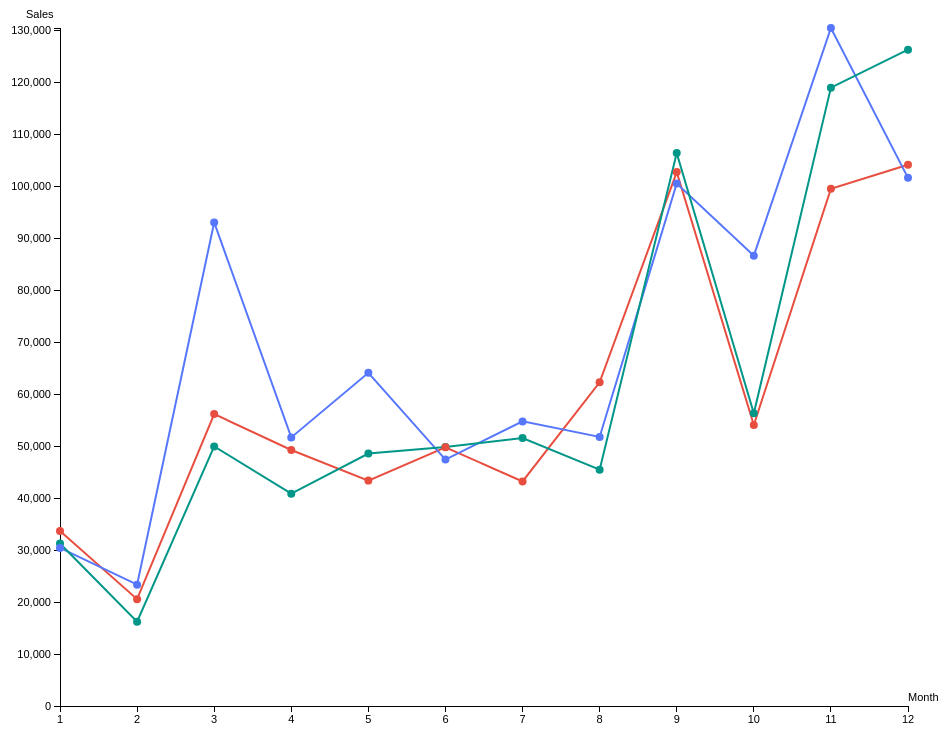
D3 v3 page, settled after 360 driven frames (6 s of simulated time); the page loaded 1 data file(s).


//const width  = 1250;
//const height = 450;
const height = innerHeight - 50;
const width  = document.body.clientWidth;

const svg = d3.select("body")
    .append("svg")
    .attr("width", width)
    .attr("height", height);

// 构造时间解析器
parseDate = d3.time.format("%Y/%m/%d").parse;
getMonth  = d3.time.format("%m");

d3.csv("USA_Superstore_Orders_2016_en-US_viz.csv", function (data) {

    // 计算每一个类别对应的总营销额以及月份
    let arr = [];
    for (let i = 0; i < data.length; i++){
        let month = getMonth(parseDate(data[i].OrderDate));

        let hasSet = false;
        for (let j = 0; j < arr.length; j++) {
            if ( data[i].Category === arr[j][0] && month === arr[j][1] ) {
                arr[j][2] += Number(data[i].Sales);
                hasSet = true;
            }
        }
        if (!hasSet) {
            let newArr = [data[i].Category, month, Number(data[i].Sales)];
            arr.push(newArr);
        }
    }
    // 按照数据种类提取数据
    let Category = [], OrderMonth = [], Sales = [];
    for (let i of arr) {
        Category.push(i[0]);
        OrderMonth.push(i[1]);
        Sales.push(i[2]);
    }
    // 按照类别提取数据
    let OfficeSupplies = [], Technology = [], Furniture = [];
    for (let i of arr) {
        if (i[0] === "Office Supplies")
            OfficeSupplies.push(i);
        if (i[0] === "Technology")
            Technology.push(i);
        if (i[0] === "Furniture")
            Furniture.push(i);
    }
    // 按照月份排序数据
    OfficeSupplies.sort(function(x, y){
        return x[1] - y[1];
    });
    Technology.sort(function(x, y){
        return x[1] - y[1];
    });
    Furniture.sort(function(x, y){
        return x[1] - y[1];
    });

    const color = new Map()
        .set("Office Supplies", "#e84e40")
        .set("Technology", "#5677fc")
        .set("Furniture", "#009688");

    const bgcolor = new Map()
        .set("Office Supplies", "#f9bdbb")
        .set("Technology", "#d0d9ff")
        .set("Furniture", "#b2dfdb");

    // 给坐标轴预留出来空白
    const padding = {left:80, right:80, top:20, bottom:20};
    // 定义坐标轴的比例尺
    let xScale = d3.scale.linear()
        .domain(d3.extent(OrderMonth))
        .range([0, width - padding.left - padding.right]);
    let yScale = d3.scale.linear()
        .domain([0, d3.max(Sales)])
        .range([height - padding.top - padding.bottom, 0]);

    // 定义坐标轴
    const xAxis = d3.svg.axis().scale(xScale).orient('bottom');
    const yAxis = d3.svg.axis().scale(yScale).orient('left');

    // 添加坐标轴
    svg.append('g')
        .attr('class', 'axis')
        .attr("transform","translate(" + padding.left + "," + (height - padding.bottom) + ")")
        .call(xAxis)
        // 增加坐标值说明
        .append('text')
        .text('Month')
        .attr('transform', "translate(" + (width - padding.left - padding.right) + ", -5)");
    svg.append('g')
        .attr('class', 'axis')
        .attr("transform","translate(" + padding.left + "," + padding.top + ")")
        .call(yAxis)
        // 增加坐标值说明
        .append('text')
        .text("Sales")
        .attr('transform', "translate(-34, -10)");

    //路径生成器
    let line = d3.svg.line()
        .x(function(d) { return xScale(d[1]) + padding.left; })
        .y(function(d) { return yScale(d[2]) + padding.top; })
        .interpolate("linear"); // monotone -> 平滑

    // 向svg添加线条
    svg.append('path')
        .data(arr)
        .attr("fill", "transparent")
        .attr("stroke", color.get("Office Supplies"))
        .attr('stroke-width', 2)
        .attr('d', line(OfficeSupplies));
    svg.append('path')
        .data(arr)
        .attr("fill", "transparent")
        .attr("stroke", color.get("Technology"))
        .attr('stroke-width', 2)
        .attr('d', line(Technology));
    svg.append('path')
        .data(arr)
        .attr("fill", "transparent")
        .attr("stroke", color.get("Furniture"))
        .attr('stroke-width', 2)
        .attr('d', line(Furniture));

    let circle = svg.selectAll('circle')
        .data(arr)
        .enter()
        .append('g')
        .append('circle')
        .attr('fill', function (d) {
            return color.get(d[0])
        })
        .attr('cx', line.x())
        .attr('cy', line.y())
        .attr('r', 4);

    circle.on('mouseover', function(d) {
            d3.select(this).transition().duration(5).attr('r', 6);

            const location = this.getBoundingClientRect();
            const top  = location.top;
            const left = (location.left > document.body.clientWidth - 200)
                ? location.left - 226
                : location.left + 2;

            // 更新提示条的位置和值，并显示提示条
            d3.select("#tooltip").classed("hidden", false)
                .style("left", (left + 5) + "px")
                .style("top", (top + 5) + "px")
                .style("background-color", bgcolor.get(d[0]));

            // 填充数据
            d3.select("#Month")
                .text(d[1]);
            d3.select("#Category")
                .text(d[0]);
            d3.select("#Sales")
                .text(parseInt(d[2]));
        })
        .on('mouseout', function() {
            d3.select(this).transition().duration(5).attr('r', 4);
            // 隐藏提示条
            d3.select("#tooltip").classed("hidden", true);
        });
});


### data: USA_Superstore_Orders_2016_en-US_viz.csv
OrderDate, CustomerID, Segment, State, Region, ProductID, Category, SubCategory, Sales, Profit, ShippingCost, OrderPriority
2011/1/4, DP-13000, Consumer, Texas, Central, OFF-PA-10000174, Office Supplies, Paper, 16.45, 5.551, 1.82, High
2011/1/5, PO-19195, Home Office, Illinois, Central, OFF-ST-10002743, Office Supplies, Storage, 272.7, -64.77, 13.59, High
2011/1/5, PO-19195, Home Office, Illinois, Central, OFF-LA-10003223, Office Supplies, Labels, 11.78, 4.272, 0.99, High
2011/1/5, PO-19195, Home Office, Illinois, Central, OFF-BI-10004094, Office Supplies, Binders, 3.54, -5.487, 0.55, High
2011/1/6, MB-18085, Consumer, Pennsylvania, East, OFF-AR-10003478, Office Supplies, Art, 19.54, 4.884, 1.85, Low
2011/1/7, LS-17230, Consumer, California, West, OFF-PA-10002005, Office Supplies, Paper, 19.44, 9.331, 4.37, High
2011/1/7, JO-15145, Corporate, Georgia, South, OFF-AR-10002399, Office Supplies, Art, 12.78, 5.24, 3.51, Critical
2011/1/7, ME-17320, Home Office, Kentucky, South, FUR-CH-10004063, Furniture, Chairs, 2574, 746.4, 259, High
2011/1/7, ME-17320, Home Office, Kentucky, South, OFF-BI-10004632, Office Supplies, Binders, 610, 274.5, 88.07, High
2011/1/7, ME-17320, Home Office, Kentucky, South, TEC-PH-10004977, Technology, Phones, 392, 113.7, 62.37, High
2011/1/7, ME-17320, Home Office, Kentucky, South, TEC-PH-10004539, Technology, Phones, 756, 204.1, 13.82, High
2011/1/7, ME-17320, Home Office, Kentucky, South, OFF-FA-10001883, Office Supplies, Fasteners, 31.12, 0.3112, 2.19, High
2011/1/7, ME-17320, Home Office, Kentucky, South, OFF-PA-10000955, Office Supplies, Paper, 6.54, 3.008, 1.13, High
2011/1/7, ME-17320, Home Office, Kentucky, South, OFF-AR-10001662, Office Supplies, Art, 5.48, 1.48, 0.52, High
2011/1/8, VS-21820, Consumer, Texas, Central, FUR-FU-10004864, Furniture, Furnishings, 76.73, -53.71, 6.69, Medium
2011/1/8, VS-21820, Consumer, Texas, Central, OFF-BI-10003708, Office Supplies, Binders, 10.43, -18.25, 0.63, Medium
2011/1/10, MS-17830, Consumer, Texas, Central, TEC-AC-10001266, Technology, Accessories, 31.2, 9.75, 1.13, Medium
2011/1/10, MS-17830, Consumer, Texas, Central, OFF-AR-10004078, Office Supplies, Art, 9.344, 1.168, 0.21, Medium
2011/1/11, AJ-10780, Corporate, Virginia, South, FUR-FU-10000965, Furniture, Furnishings, 51.94, 21.3, 3.52, Medium
2011/1/11, AJ-10780, Corporate, Virginia, South, OFF-LA-10004272, Office Supplies, Labels, 2.89, 1.358, 0.22, Medium
2011/1/12, SV-20365, Consumer, Delaware, East, FUR-FU-10000010, Furniture, Furnishings, 9.94, 3.081, 2.69, Critical
2011/1/14, BD-11605, Consumer, California, West, OFF-ST-10000078, Office Supplies, Storage, 1326, 238.7, 187.7, High
2011/1/14, BD-11605, Consumer, California, West, FUR-BO-10003034, Furniture, Bookcases, 334, 3.929, 40.44, High
2011/1/14, BD-11605, Consumer, California, West, OFF-AR-10003514, Office Supplies, Art, 19.9, 6.567, 3.03, High
2011/1/14, MM-17920, Consumer, Ohio, East, OFF-PA-10002947, Office Supplies, Paper, 37.41, 13.09, 1.46, Medium
2011/1/14, MM-17920, Consumer, Ohio, East, OFF-BI-10003476, Office Supplies, Binders, 3.438, -2.521, 0.27, Medium
2011/1/14, ND-18370, Consumer, South Carolina, South, FUR-CH-10000422, Furniture, Chairs, 545.9, 87.35, 52.32, Medium
2011/1/14, CS-12250, Corporate, Louisiana, South, OFF-ST-10000025, Office Supplies, Storage, 572.6, 34.35, 146.3, Critical
2011/1/14, CS-12250, Corporate, Louisiana, South, TEC-AC-10003174, Technology, Accessories, 646.7, 258.7, 141.3, Critical
2011/1/14, CS-12250, Corporate, Louisiana, South, OFF-EN-10001532, Office Supplies, Envelopes, 50.94, 25.47, 12.66, Critical
2011/1/14, CS-12250, Corporate, Louisiana, South, OFF-EN-10001990, Office Supplies, Envelopes, 11.36, 5.339, 2.88, Critical
2011/1/14, CS-12250, Corporate, Louisiana, South, OFF-BI-10004187, Office Supplies, Binders, 5.64, 2.707, 0.85, Critical
2011/1/15, BS-11590, Corporate, Pennsylvania, East, FUR-BO-10003433, Furniture, Bookcases, 61.96, -53.29, 10.96, High
2011/1/16, EH-13990, Consumer, Georgia, South, TEC-AC-10003628, Technology, Accessories, 149.9, 65.98, 45.24, Critical
2011/1/17, DL-13315, Consumer, Pennsylvania, East, FUR-FU-10001095, Furniture, Furnishings, 127.1, 28.6, 36.4, Critical
2011/1/17, DL-13315, Consumer, Pennsylvania, East, TEC-PH-10004614, Technology, Phones, 124.2, -31.05, 26.12, Critical
2011/1/17, DL-13315, Consumer, Pennsylvania, East, OFF-LA-10001074, Office Supplies, Labels, 30.07, 10.15, 10.17, Critical
2011/1/17, DL-13315, Consumer, Pennsylvania, East, OFF-BI-10001575, Office Supplies, Binders, 18.59, -13.63, 5.26, Critical
2011/1/19, DW-13195, Corporate, Oregon, West, OFF-AP-10000692, Office Supplies, Appliances, 64.86, 6.486, 5.04, High
2011/1/20, TS-21340, Consumer, Arizona, West, FUR-BO-10001972, Furniture, Bookcases, 181.5, -320.6, 29.68, Medium
2011/1/20, TS-21340, Consumer, Arizona, West, OFF-PA-10000659, Office Supplies, Paper, 56.06, 19.62, 14.49, Medium
2011/1/20, TS-21340, Consumer, Arizona, West, OFF-EN-10002504, Office Supplies, Envelopes, 108.7, 36.69, 10.39, Medium
2011/1/20, TS-21340, Consumer, Arizona, West, OFF-BI-10003676, Office Supplies, Binders, 32.34, -23.72, 6.03, Medium
2011/1/21, HL-15040, Consumer, Arkansas, South, FUR-CH-10002331, Furniture, Chairs, 1068, 224.3, 85.72, Medium
2011/1/21, HL-15040, Consumer, Arkansas, South, TEC-PH-10001061, Technology, Phones, 699.9, 182, 31.52, Medium
2011/1/21, HL-15040, Consumer, Arkansas, South, OFF-EN-10001539, Office Supplies, Envelopes, 23.34, 10.97, 2.6, Medium
2011/1/21, HL-15040, Consumer, Arkansas, South, FUR-FU-10003194, Furniture, Furnishings, 38.6, 11.58, 2.57, Medium
2011/1/21, HL-15040, Consumer, Arkansas, South, OFF-AR-10002375, Office Supplies, Art, 22.96, 6.658, 1.22, Medium
2011/1/21, HL-15040, Consumer, Arkansas, South, OFF-AR-10003811, Office Supplies, Art, 6.63, 1.79, 0.47, Medium
2011/1/21, MV-17485, Consumer, California, West, OFF-PA-10002893, Office Supplies, Paper, 19.36, 9.293, 0.94, Medium
2011/1/21, MV-17485, Consumer, California, West, FUR-FU-10003194, Furniture, Furnishings, 19.3, 5.79, 0.64, Medium
… [head cut at 6 KiB]